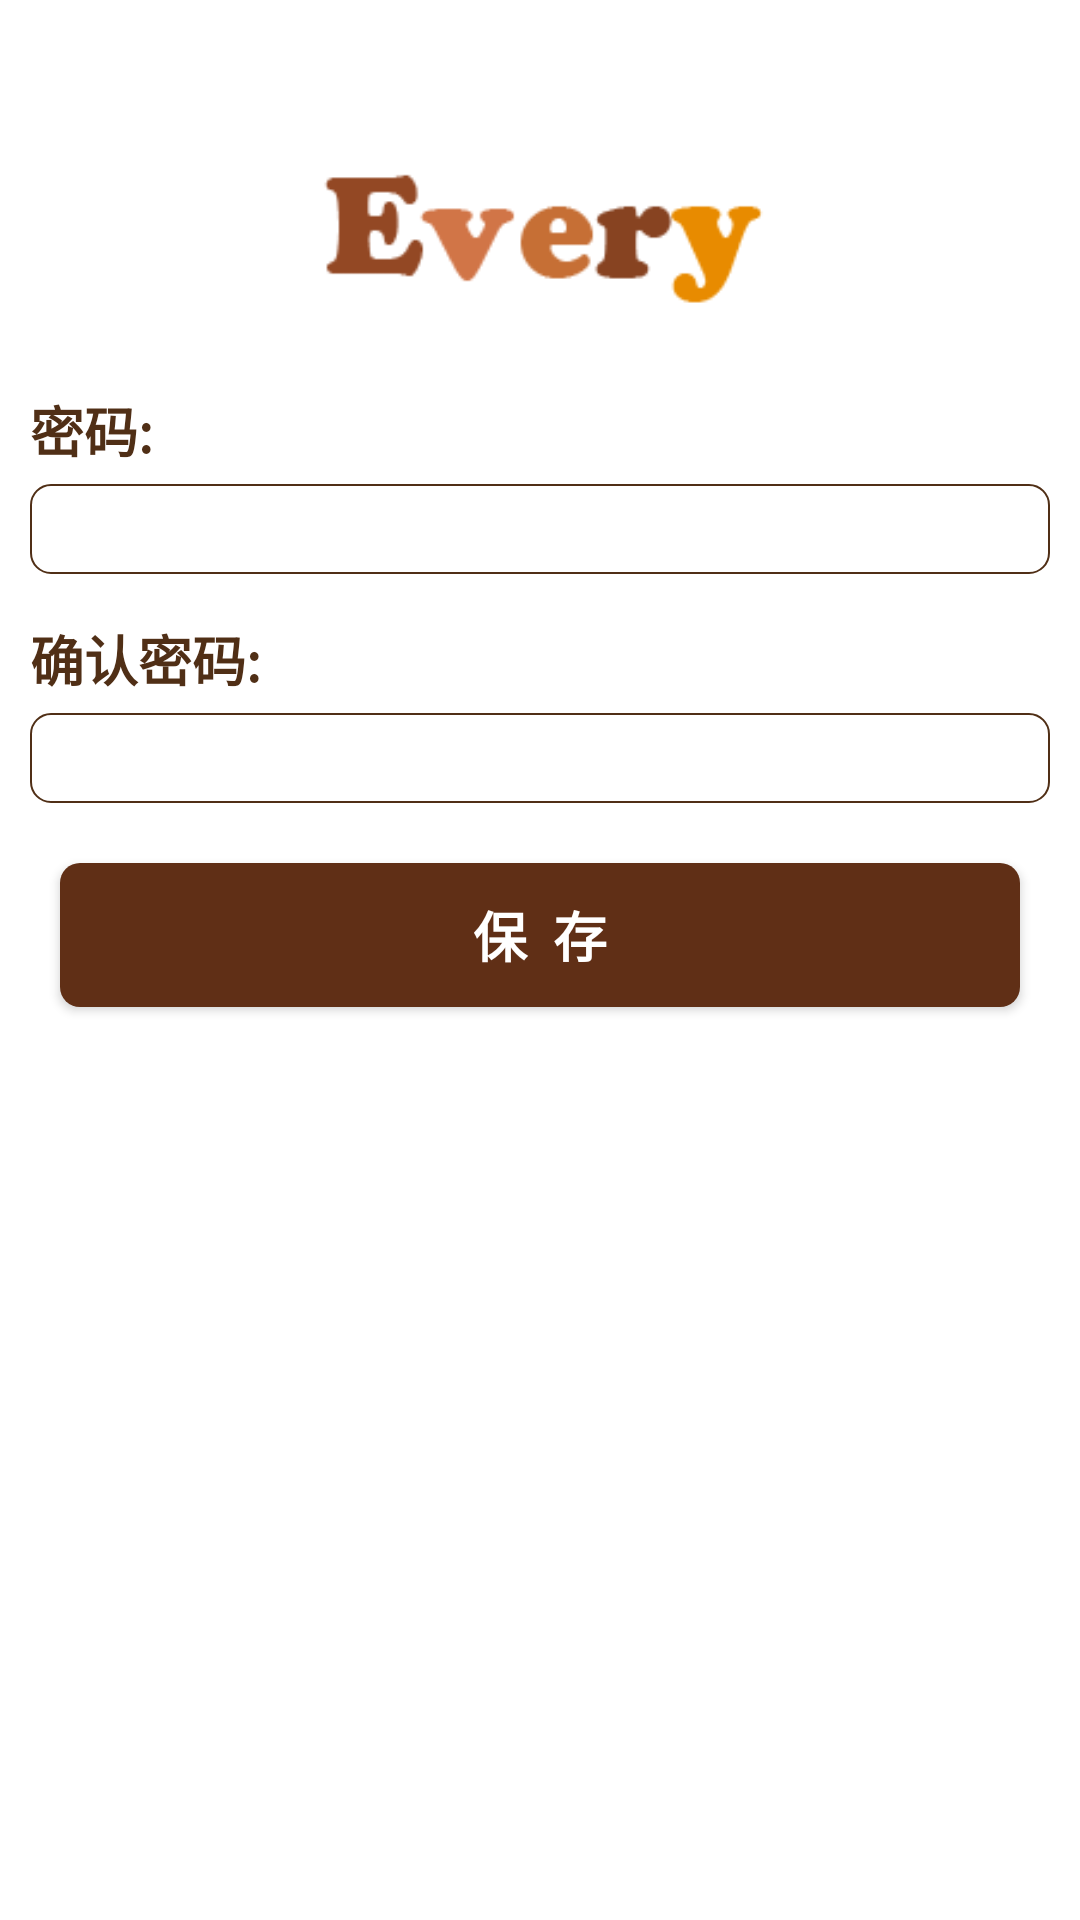

This screen was rendered from an Android layout file. Write that file and the resources it references.
<!-- AndroidManifest.xml: application theme Theme.AppCompat.NoActionBar -->
<!-- res/layout/activity_reset_pw.xml -->
<?xml version="1.0" encoding="utf-8"?>
<LinearLayout xmlns:android="http://schemas.android.com/apk/res/android"
    android:layout_width="match_parent"
    android:layout_height="match_parent"
    android:orientation="vertical"
    android:background="@color/white">

    <ImageView
        android:layout_width="150dp"
        android:layout_height="100dp"
        android:layout_gravity="center_horizontal"
        android:layout_marginTop="30dp"
        android:src="@drawable/logo" />

    <LinearLayout
        android:layout_width="match_parent"
        android:layout_height="wrap_content"
        android:layout_marginLeft="10dp"
        android:layout_marginRight="10dp"
        android:orientation="vertical"
        android:gravity="center_horizontal">
        <TextView
            android:layout_width="wrap_content"
            android:layout_height="wrap_content"
            android:layout_gravity="left"
            android:text="密码:"
            android:textSize="18sp"
            android:textColor="#502f16"
            android:textStyle="bold"/>
        <EditText
            android:id="@+id/edit_pw"
            android:layout_width="match_parent"
            android:layout_height="30dp"
            android:layout_marginTop="5dp"
            android:layout_gravity="center_horizontal"
            android:gravity="left|center_vertical"
            android:padding="2dp"
            android:background="@drawable/boder_log"
            android:textSize="20sp"
            android:textColor="#502f16"
            android:textColorHint="#32502f16"
            android:textCursorDrawable="@drawable/cursor_style"
            android:password="true"
            />
        <TextView
            android:layout_width="wrap_content"
            android:layout_height="wrap_content"
            android:layout_gravity="left"
            android:layout_marginTop="15dp"
            android:text="确认密码:"
            android:textSize="18sp"
            android:textColor="#502f16"
            android:textStyle="bold"
            />
        <EditText
            android:id="@+id/edit_pwa"
            android:layout_width="match_parent"
            android:layout_height="30dp"
            android:layout_marginTop="5dp"
            android:layout_gravity="center_horizontal"
            android:gravity="left|center_vertical"
            android:padding="2dp"
            android:background="@drawable/boder_log"
            android:textSize="20sp"
            android:textColor="#502f16"
            android:textColorHint="#32502f16"
            android:textCursorDrawable="@drawable/cursor_style"
            android:password="true"
            />
        <Button
            android:layout_width="match_parent"
            android:layout_height="wrap_content"
            android:layout_marginTop="20dp"
            android:layout_marginLeft="10dp"
            android:layout_marginRight="10dp"
            android:id="@+id/edit_save_pw"
            android:text="保  存"
            android:textSize="18sp"
            android:textColor="#fff"
            android:textStyle="bold"
            android:padding="5px"
            android:layout_gravity="center_horizontal"
            android:gravity="center"
            android:layout_marginBottom="20dp"
            android:background="@drawable/btn_log_style"/>
    </LinearLayout>
</LinearLayout>
<!-- resources referenced by this layout -->
<resources>
  <color name="white">#fff</color>
  <!-- drawable boder_log (drawable) -->
  <?xml version="1.0" encoding="utf-8"?>
  <shape xmlns:android="http://schemas.android.com/apk/res/android"
      android:shape="rectangle" >
      <solid android:color="#0000"/>
      <stroke
          android:width="2px"
          android:color="#502f16" />
      <corners
          android:topLeftRadius="20px"
          android:topRightRadius="20px"
          android:bottomLeftRadius="20px"
          android:bottomRightRadius="20px" />
  </shape>
  <!-- drawable btn_log_style (drawable) -->
  <?xml version="1.0" encoding="utf-8"?>
  <selector xmlns:android="http://schemas.android.com/apk/res/android">
      <item
          android:drawable="@drawable/btn_log_clicked"
          android:state_pressed="true" />
      <item
          android:drawable="@drawable/btn_log_normal"
          android:state_focused="false"
          android:state_pressed="false"/>
      <item
          android:drawable="@drawable/btn_log_normal"
          android:state_focused="false"/>
  </selector>
  <!-- drawable cursor_style (drawable) -->
  <?xml version="1.0" encoding="utf-8"?>
  <shape xmlns:android="http://schemas.android.com/apk/res/android"
      android:shape="rectangle">
      <size android:width="2dp" />
      <solid android:color="#502f16" />
  </shape>
  <!-- drawable logo: png bitmap (drawable, 50979 bytes) -->
  <!-- drawable btn_log_clicked (drawable) -->
  <?xml version="1.0" encoding="utf-8"?>
  <shape xmlns:android="http://schemas.android.com/apk/res/android">
      <solid android:color="#502f16"/>
      <corners
          android:topLeftRadius="20px"
          android:topRightRadius="20px"
          android:bottomLeftRadius="20px"
          android:bottomRightRadius="20px" />
  </shape>
  <!-- drawable btn_log_normal (drawable) -->
  <?xml version="1.0" encoding="utf-8"?>
  <shape xmlns:android="http://schemas.android.com/apk/res/android">
      <solid android:color="#602f16"/>
      <corners
          android:topLeftRadius="20px"
          android:topRightRadius="20px"
          android:bottomLeftRadius="20px"
          android:bottomRightRadius="20px" />
  </shape>
</resources>
